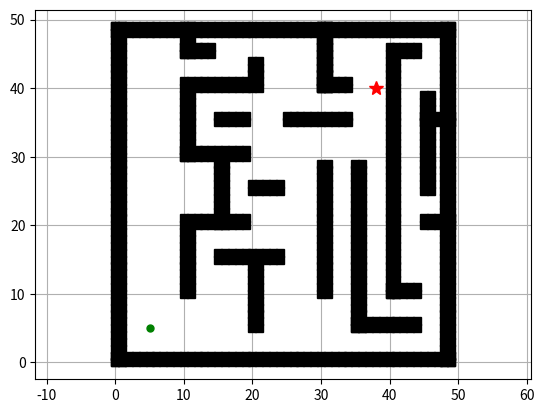

The script that saved this image:
import matplotlib.pyplot as plt
import numpy as np

def draw_horizontal_line(start_x, start_y, length, o_x, o_y, o_dict):
    for i in range(start_x, start_x + length):
        for j in range(start_y, start_y + 2):
            o_x.append(i)
            o_y.append(j)
            o_dict[(i, j)] = True


def draw_vertical_line(start_x, start_y, length, o_x, o_y, o_dict):
    for i in range(start_x, start_x + 2):
        for j in range(start_y, start_y + length):
            o_x.append(i)
            o_y.append(j)
            o_dict[(i, j)] = True

obs_dict = {}
for i in range(51):
    for j in range(51):
        obs_dict[(i, j)] = False
ox,oy = [],[]

horizontal_line_data = [(0,0,50),(0,48,50),(35, 5, 10), (40, 10, 5), (15, 15, 10), (10, 20, 10), (45, 20, 5), (20, 25, 5), (10, 30, 10), (15, 35, 5), (25, 35, 10), (45, 35, 5), (10, 40, 10), (30, 40, 5), (10, 45, 5), (40, 45, 5)]
vertical_line_data = [(0,0,50),(48,0,50),(10, 10, 10), (10, 30, 10), (10, 45, 5), (15, 20, 10), (20, 5, 10), (20, 40, 5), (30, 10, 20), (30, 40, 10), (35, 5, 25), (30, 40, 10), (40, 10, 35), (45, 25, 15)]

# horizontal_line_data = [(-10,-10,60),(-10,48,60),(35, 5, 10), (40, 10, 5), (15, 15, 10), (10, 20, 10), (45, 20, 5), (20, 25, 5), (10, 30, 10), (15, 35, 5), (25, 35, 10), (45, 35, 5), (10, 40, 10), (30, 40, 5), (10, 45, 5), (40, 45, 5),(0,0,15),(20,-5,10),(-5,25,10)]
# vertical_line_data = [(-10,-10,60),(48,-10,60),(10, 10, 10), (10, 30, 10), (10, 45, 5), (15, 20, 10), (20, 5, 10), (20, 40, 5), (30, 10, 20), (30, 40, 10), (35, 5, 25), (30, 40, 10), (40, 10, 35), (45, 25, 15),(0,0,15),(30,-5,10),(-5,25,15)]

for data in horizontal_line_data:
        draw_horizontal_line(data[0], data[1], data[2], ox, oy,obs_dict)

for data in vertical_line_data:
        draw_vertical_line(data[0], data[1], data[2], ox, oy,obs_dict)

sx,sy = 5, 5
# sx,sy = -5, -5
gx,gy = 38, 40


if __name__ == '__main__':
    plt.plot(ox,oy,"sk")
    plt.axis("equal")
    plt.plot(sx,sy,".g",markersize=10)
    plt.plot(gx,gy,"r*",markersize=10)
    plt.grid(True)
    plt.show()